Dataset: splits (GitHub, adityamathur06/SentryGlide). Classes: body tissue or organ, gauze, glass equipment packaging, metal equipment packaging, organic waste, paper equipment packaging, plastic equipment packaging, syringe, syringe needle, tweezers.

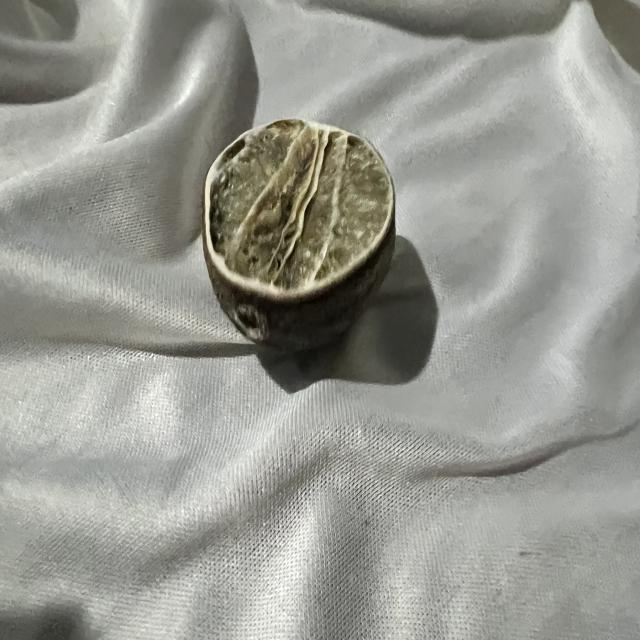
Label: organic waste

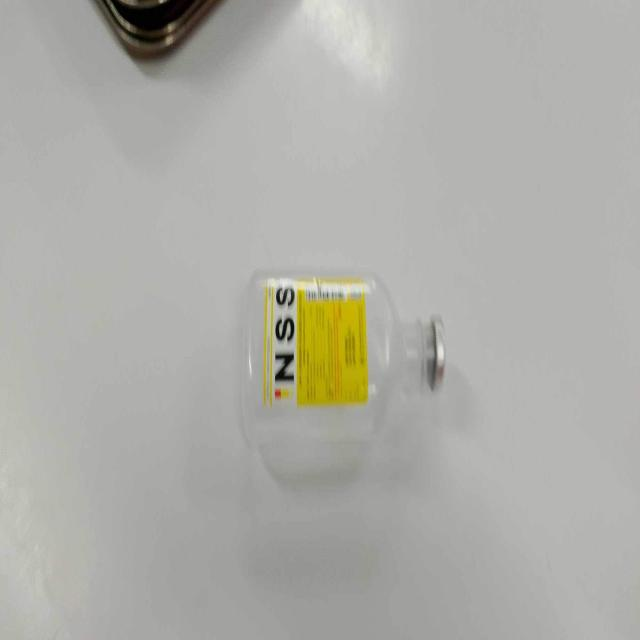
Label: plastic equipment packaging

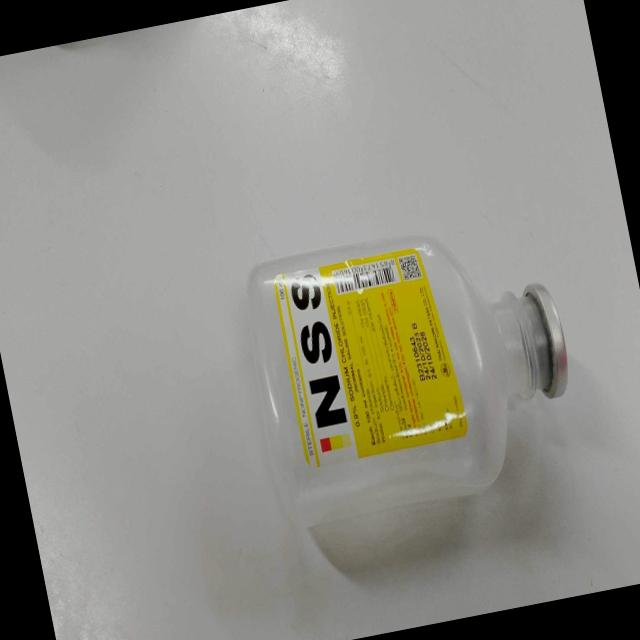
Label: plastic equipment packaging

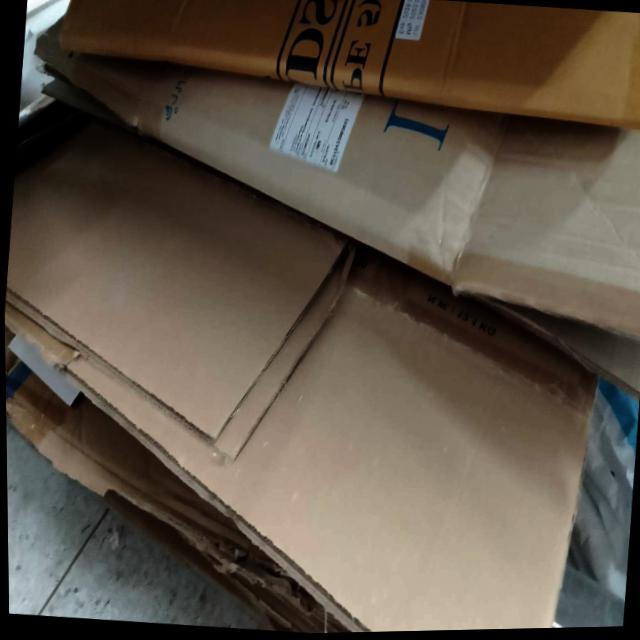
Label: paper equipment packaging

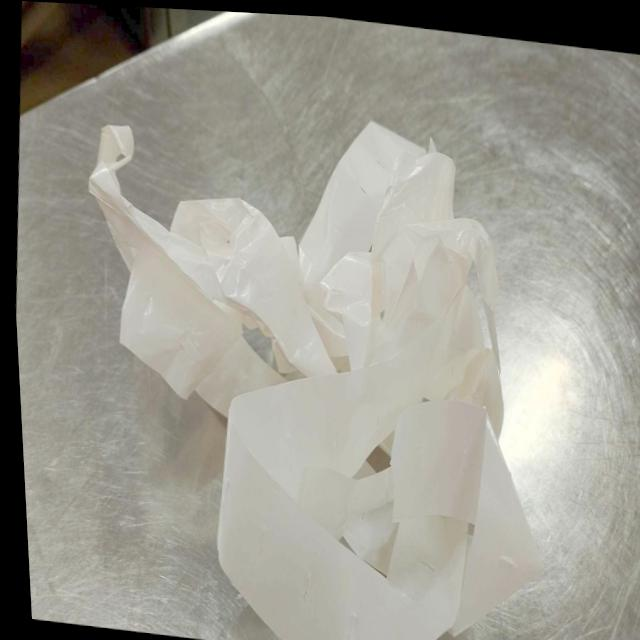
Label: paper equipment packaging

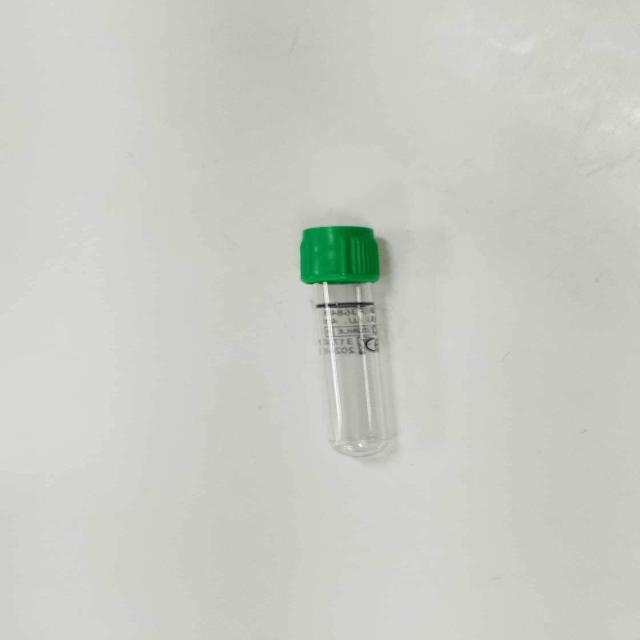
Label: glass equipment packaging
